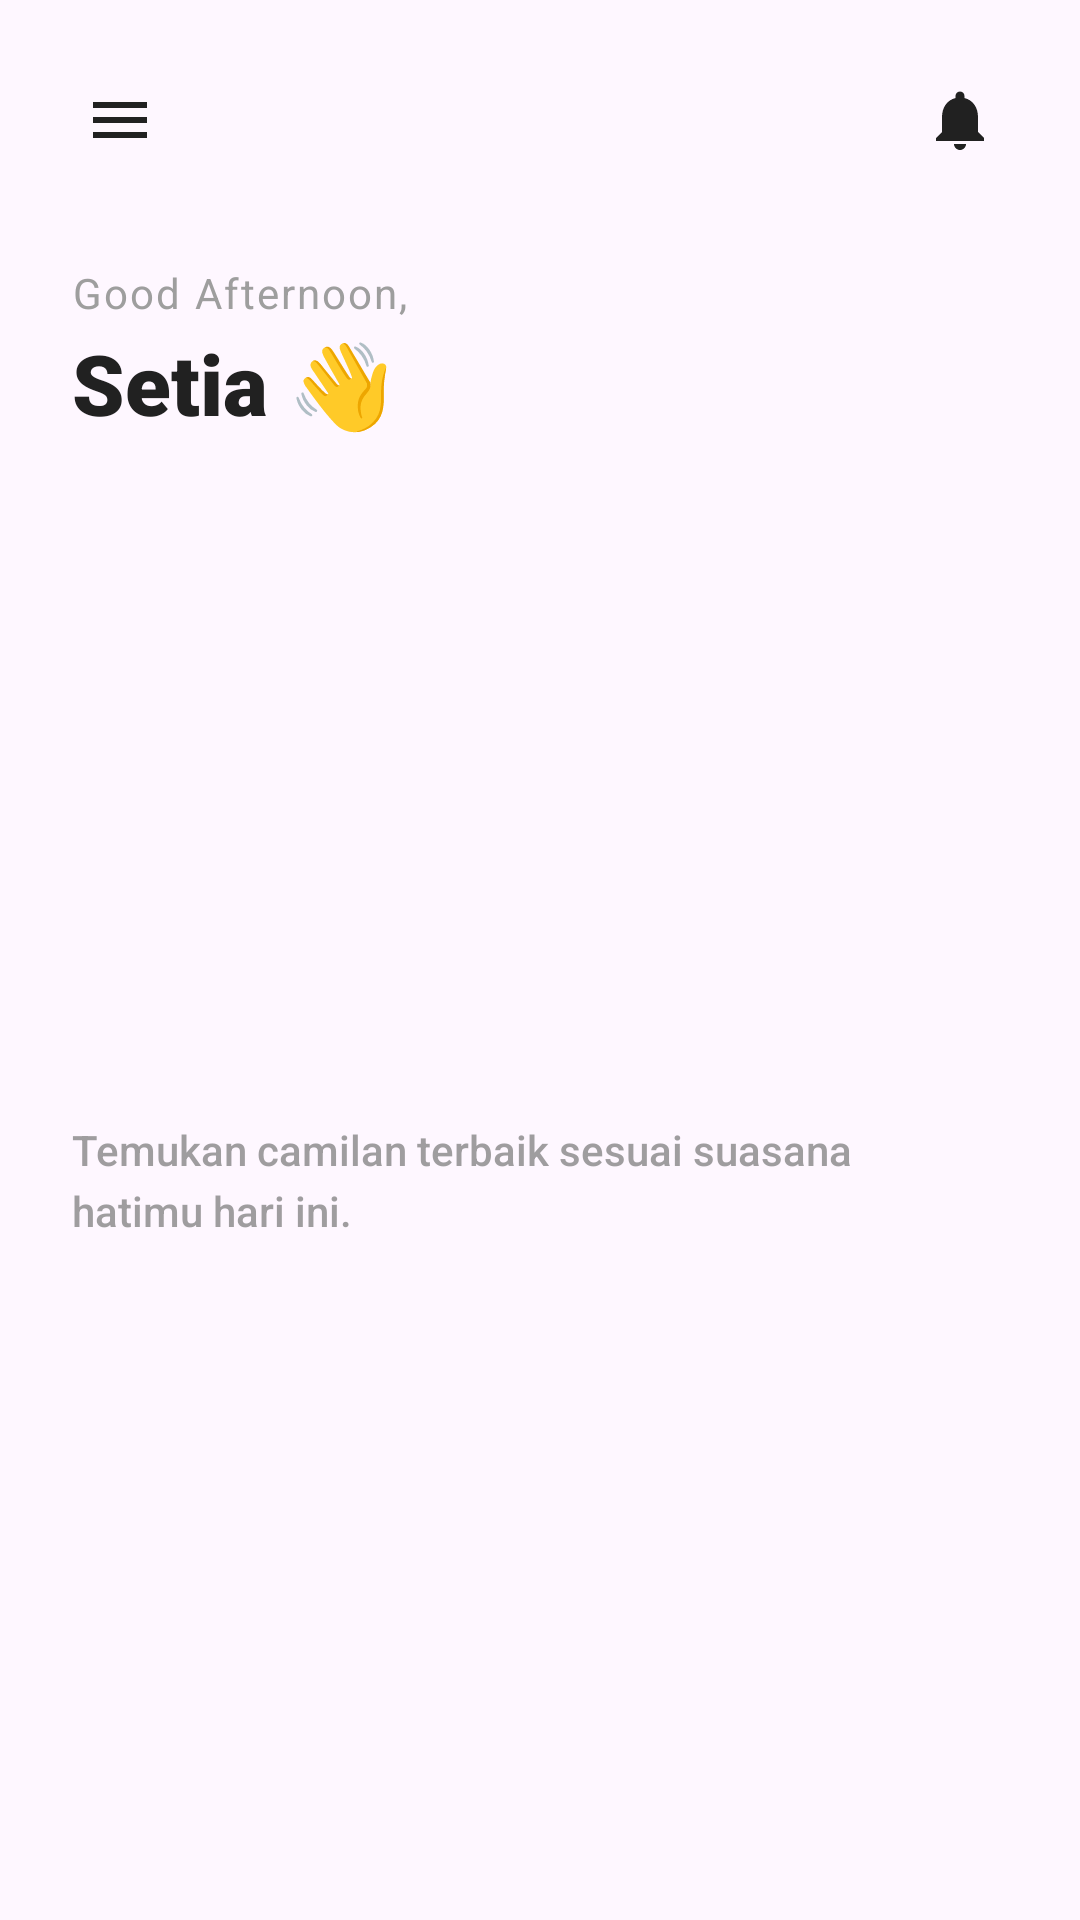

Here is an Android app screen rendered from its layout file. Give the layout XML and the strings, colors and styles it references.
<!-- AndroidManifest.xml: application theme Theme.Cemil_feels -->
<!-- res/layout/layout_home_top_bar.xml -->
<?xml version="1.0" encoding="utf-8"?>
<androidx.constraintlayout.widget.ConstraintLayout xmlns:android="http://schemas.android.com/apk/res/android"
    xmlns:app="http://schemas.android.com/apk/res-auto"
    android:layout_width="match_parent"
    android:layout_height="wrap_content">

    <ImageButton
        android:id="@+id/btn_menu"
        android:layout_width="48dp"
        android:layout_height="48dp"
        android:layout_marginStart="16dp"
        android:layout_marginTop="16dp"
        android:background="?attr/selectableItemBackgroundBorderless"
        android:contentDescription="Menu"
        android:padding="12dp"
        android:scaleType="fitCenter"
        android:src="@drawable/ic_menu"
        app:layout_constraintStart_toStartOf="parent"
        app:layout_constraintTop_toTopOf="parent"
        app:tint="#212121" />

    <ImageButton
        android:id="@+id/btn_notification"
        android:layout_width="48dp"
        android:layout_height="48dp"
        android:layout_marginTop="16dp"
        android:layout_marginEnd="16dp"
        android:background="?attr/selectableItemBackgroundBorderless"
        android:contentDescription="Notification"
        android:padding="12dp"
        android:scaleType="fitCenter"
        android:src="@drawable/ic_bell"
        app:layout_constraintEnd_toEndOf="parent"
        app:layout_constraintTop_toTopOf="parent"
        app:tint="#212121" />

    <TextView
        android:id="@+id/tv_greeting_label"
        android:layout_width="wrap_content"
        android:layout_height="wrap_content"
        android:layout_marginStart="24dp"
        android:layout_marginTop="24dp"
        android:fontFamily="sans-serif"
        android:letterSpacing="0.05"
        android:text="Good Afternoon,"
        android:textColor="#9E9E9E"
        android:textSize="14sp"
        android:textStyle="normal"
        app:layout_constraintStart_toStartOf="parent"
        app:layout_constraintTop_toBottomOf="@id/btn_menu" />

    <TextView
        android:id="@+id/tvUsername"
        android:layout_width="wrap_content"
        android:layout_height="wrap_content"
        android:layout_marginStart="24dp"
        android:layout_marginTop="2dp"
        android:fontFamily="sans-serif-black"
        android:text="Setia 👋"
        android:textColor="#212121"
        android:textSize="28sp"
        app:layout_constraintStart_toStartOf="parent"
        app:layout_constraintTop_toBottomOf="@id/tv_greeting_label" />

    <TextView
        android:id="@+id/tv_sub_greeting"
        android:layout_width="0dp"
        android:layout_height="wrap_content"
        android:layout_marginStart="24dp"
        android:layout_marginTop="8dp"
        android:layout_marginEnd="64dp"
        android:alpha="0.7"
        android:fontFamily="sans-serif-medium"
        android:lineSpacingExtra="4dp"
        android:text="Temukan camilan terbaik sesuai suasana hatimu hari ini."
        android:textColor="#757575"
        android:textSize="14sp"
        app:layout_constraintEnd_toEndOf="parent"
        app:layout_constraintStart_toStartOf="parent"
        app:layout_constraintTop_toBottomOf="@id/tvUsername"
        app:layout_constraintBottom_toBottomOf="parent"
        android:paddingBottom="8dp"/>

</androidx.constraintlayout.widget.ConstraintLayout>
<!-- resources referenced by this layout -->
<resources>
  <!-- drawable ic_bell (drawable) -->
  <vector xmlns:android="http://schemas.android.com/apk/res/android"
      android:width="24dp"
      android:height="24dp"
      android:viewportWidth="24"
      android:viewportHeight="24">
    <path
        android:fillColor="#FFE05A1F"
        android:pathData="M12,22c1.1,0 2,-0.9 2,-2h-4c0,1.1 0.9,2 2,2zm6,-6v-5c0,-3.07 -1.63,-5.64 -4.5,-6.32V4c0,-0.83 -0.67,-1.5 -1.5,-1.5s-1.5,0.67 -1.5,1.5v0.68C7.64,5.36 6,7.92 6,11v5l-2,2v1h16v-1l-2,-2z"/>
  </vector>
  <!-- drawable ic_menu (drawable) -->
  <vector xmlns:android="http://schemas.android.com/apk/res/android"
      android:width="24dp"
      android:height="24dp"
      android:viewportWidth="24"
      android:viewportHeight="24">
    <path
        android:fillColor="#FF2C2C2C"
        android:pathData="M3,18h18v-2H3v2zm0,-5h18v-2H3v2zm0,-7v2h18V6H3z"/>
  </vector>
  <style name="Theme.Cemil_feels" parent="Base.Theme.Cemil_feels" />
  <style name="Base.Theme.Cemil_feels" parent="Theme.Material3.DayNight.NoActionBar">
          
          <item name="colorPrimary">#FF7A1A</item>
          <item name="android:outlineAmbientShadowColor" tools:targetApi="p">#26000000</item>
          <item name="android:outlineSpotShadowColor" tools:targetApi="p">#26000000</item>
      </style>
</resources>
